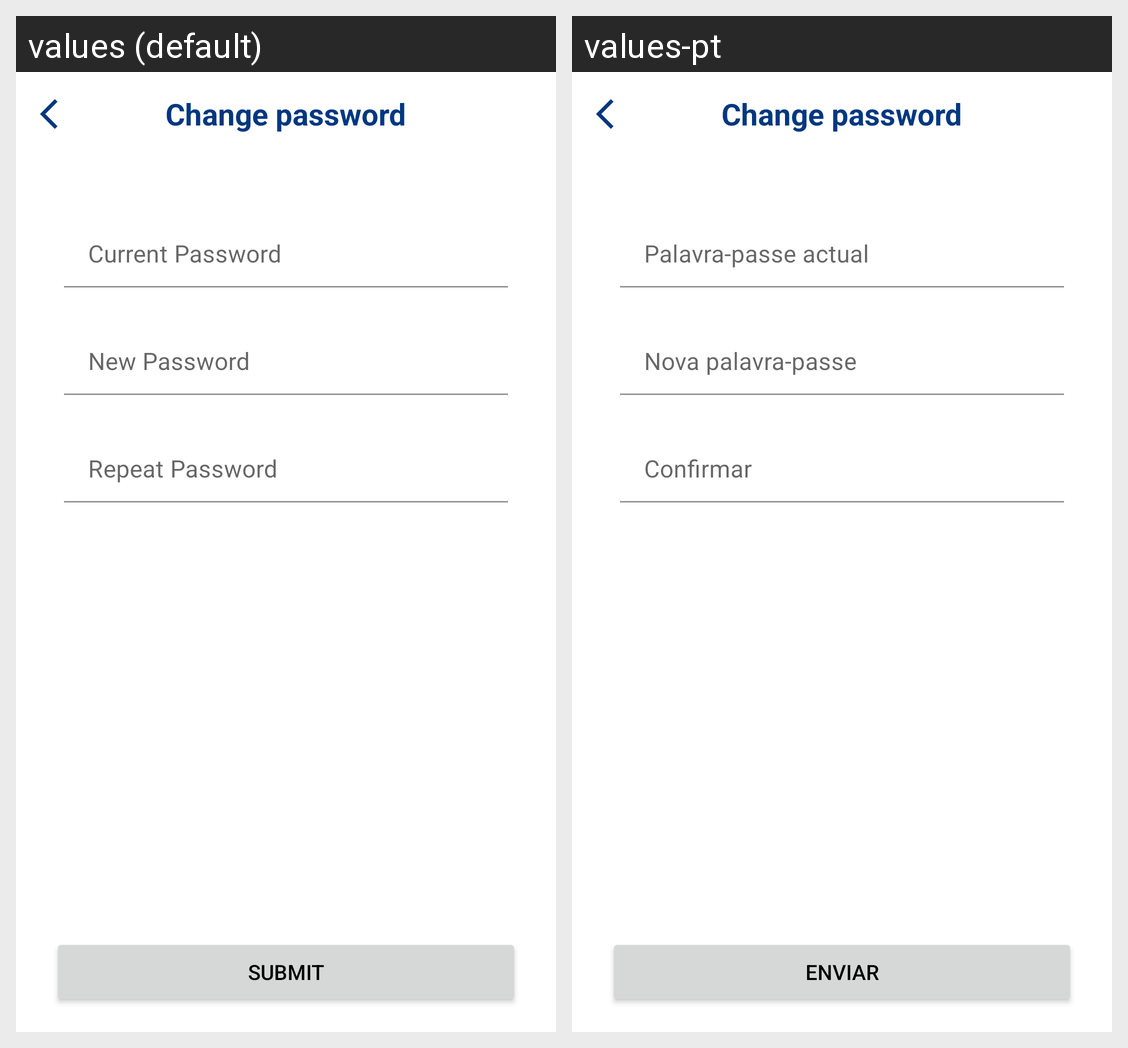

For this localized Android screen grid, give each drawn string resource with its value in every locale shown.
Android screen res/layout/fragment_change_password.xml rendered under 2 locales, left to right: values (default), values-pt. Device: Nexus 5 (rendered at 1080×1920; each locale shown at half size, 540×960, under a caption strip naming it); theme Theme.MobileBanking.NoActionBar.
Strings drawn on this screen, with the default value and each locale's value (text and hints the layout hard-codes, and strings that could not be matched under every locale, appear in the picture but are not listed):

title_change_password
  values: Change password
  values-pt: Change password

settings_change_password_placeholder_currentPassword
  values: Current Password
  values-pt: Palavra-passe actual

settings_change_password_placeholder_newPassword
  values: New Password
  values-pt: Nova palavra-passe

settings_change_password_placeholder_repeatPassword
  values: Repeat Password
  values-pt: Confirmar

common_button_submit
  values: Submit
  values-pt: Enviar
